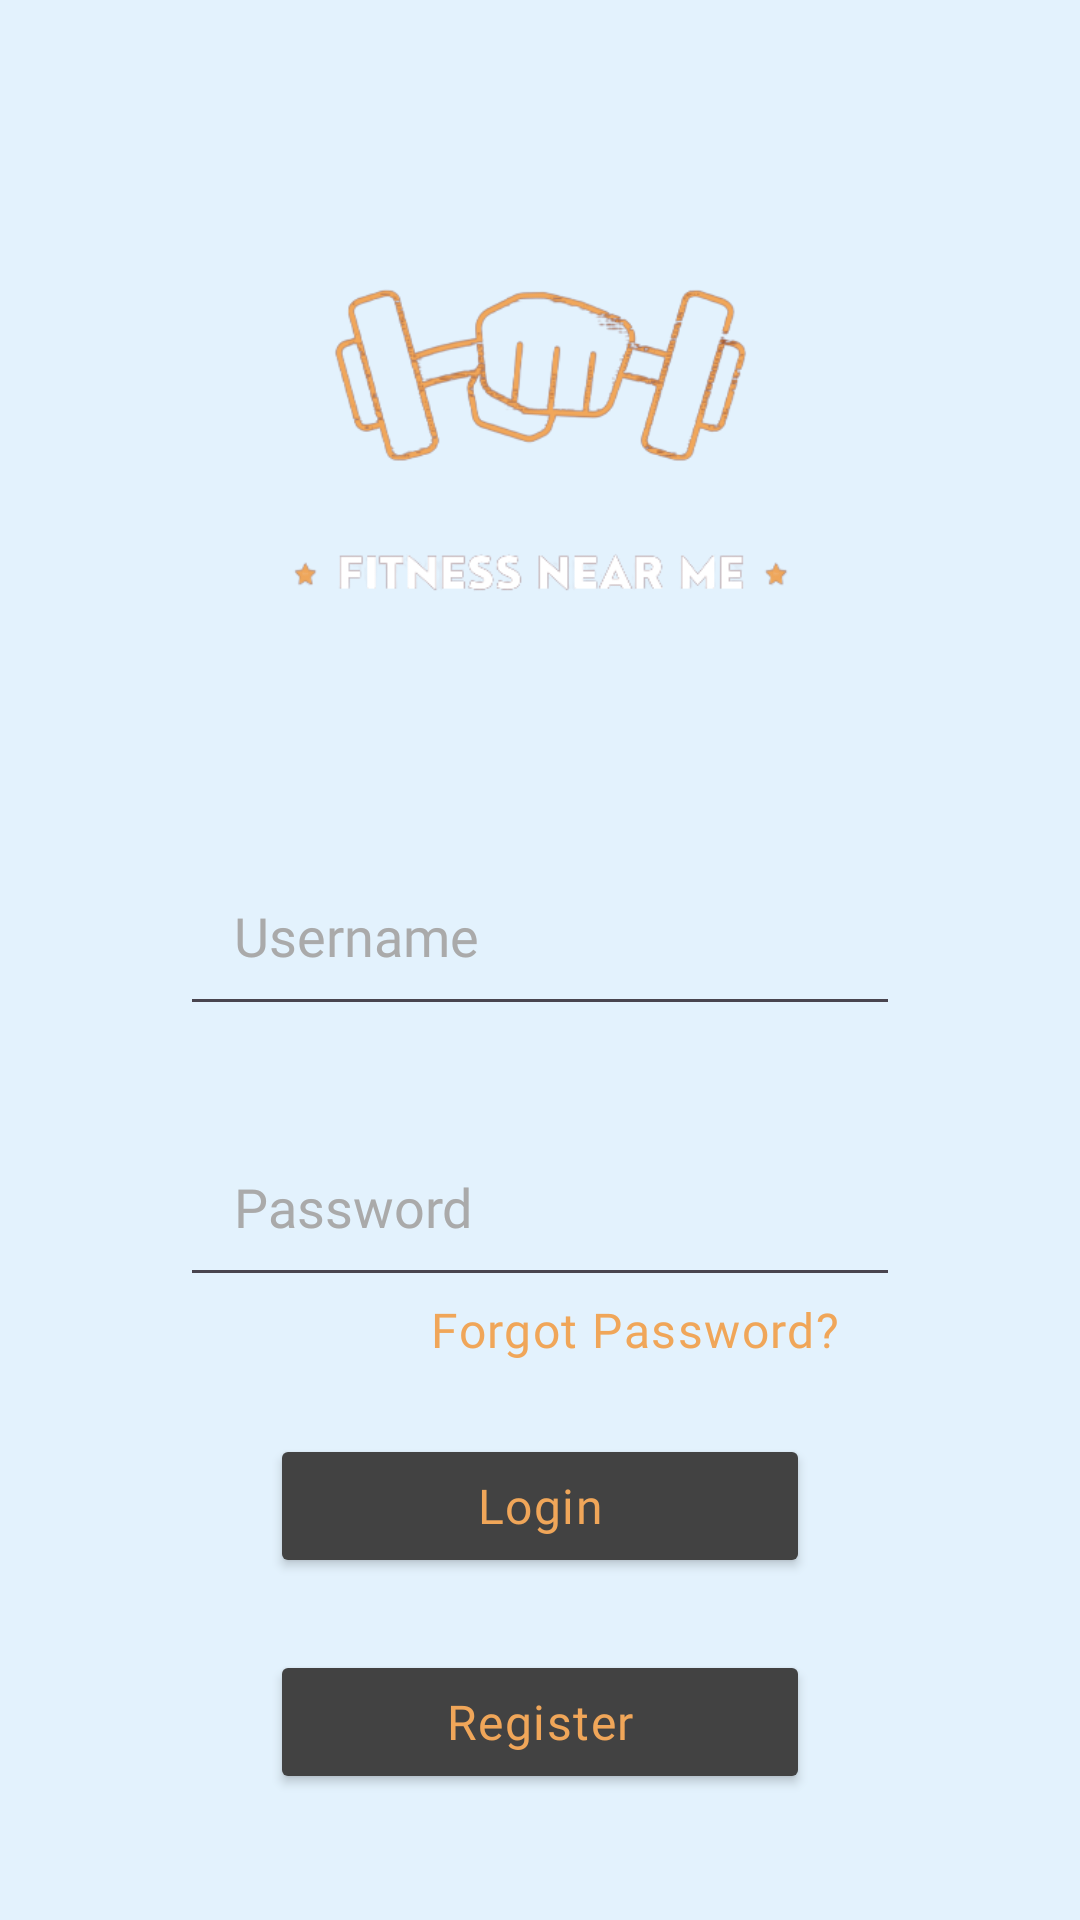

Here is an Android app screen rendered from its layout file. Give the layout XML and the strings, colors and styles it references.
<!-- AndroidManifest.xml: application theme Theme.FitnessNearMe -->
<!-- res/layout/activity_main.xml -->
<RelativeLayout
    xmlns:android="http://schemas.android.com/apk/res/android"
    xmlns:app="http://schemas.android.com/apk/res-auto"
    android:orientation="vertical"
    xmlns:tools="http://schemas.android.com/tools"
    android:layout_width="match_parent"
    android:layout_height="match_parent"
    android:background="#E3F2FD"
    tools:context=".MainActivity">


    <ImageView
        android:id="@+id/backgroundImage"
        android:layout_width="match_parent"
        android:layout_height="match_parent"
        android:scaleType="centerCrop"
        android:src="@drawable/background" />

    <LinearLayout
        android:layout_width="match_parent"
        android:layout_height="match_parent"
        android:orientation="vertical"
        android:gravity="center">

        <ImageView
            android:id="@+id/logo"
            android:layout_width="240sp"
            android:layout_height="240sp"
            android:alpha="100"
            android:animateLayoutChanges="true"
            android:elevation="2dp"
            android:rotationY="360"
            android:scaleType="centerInside"
            android:src="@drawable/fitness__sport__workout_logo_design___1__removebg_preview" />

        <EditText
            android:id="@+id/email"
            android:layout_width="240dp"
            android:layout_height="wrap_content"
            android:layout_marginBottom="30dp"
            android:autofillHints="Email"
            android:ems="10"
            android:fontFamily="@font/poppins_bold"
            android:hint="Username"
            android:padding="18sp"
            android:textColor="@android:color/white"
            android:textColorHint="@android:color/darker_gray" />

        <EditText
            android:id="@+id/pass"
            android:layout_width="240dp"
            android:fontFamily="@font/poppins_bold"
            android:layout_height="wrap_content"
            android:autofillHints="Password"
            android:ems="10"
            android:hint="Password"
            android:inputType="textPassword"
            android:padding="18sp"
            android:textColor="@android:color/white"
            android:textColorHint="@android:color/darker_gray" />

        <TextView
            android:id="@+id/forgetPassword"
            android:layout_width="wrap_content"
            android:layout_height="wrap_content"
            android:layout_gravity="right"
            android:layout_marginRight="80sp"
            android:clickable="true"
            android:fontFamily="@font/poppins_bold"
            android:text="Forgot Password?"
            android:textAppearance="@style/TextAppearance.Material3.BodyLarge"
            android:textColor="@color/logo" />

        <Button
            android:id="@+id/login"
            android:layout_width="180dp"
            android:layout_height="wrap_content"
            android:layout_marginTop="24dp"
            android:alpha="100"
            android:animateLayoutChanges="true"
            android:backgroundTint="@color/cardview_dark_background"
            android:fontFamily="@font/poppins_bold"
            android:text="Login"
            android:textAppearance="@style/TextAppearance.Material3.BodyLarge"
            android:textColor="@color/logo" />
        <Button
            android:id="@+id/register"
            android:layout_width="180dp"
            android:layout_height="wrap_content"
            android:backgroundTint="@color/cardview_dark_background"
            android:text="Register"
            android:textColor="@color/logo"
            android:fontFamily="@font/poppins_bold"
            android:layout_marginTop="24dp"
            android:textAppearance="@style/TextAppearance.Material3.BodyLarge"
            android:animateLayoutChanges="true"
            android:alpha="100" />



    </LinearLayout>

</RelativeLayout>
<!-- resources referenced by this layout -->
<resources>
  <color name="logo">#f0a659</color>
  <!-- drawable fitness__sport__workout_logo_design___1__removebg_preview: png bitmap (drawable, 46151 bytes) -->
  <style name="Theme.FitnessNearMe" parent="Base.Theme.FitnessNearMe" />
  <style name="Base.Theme.FitnessNearMe" parent="Theme.Material3.Light.NoActionBar">
          
          
      </style>
</resources>
